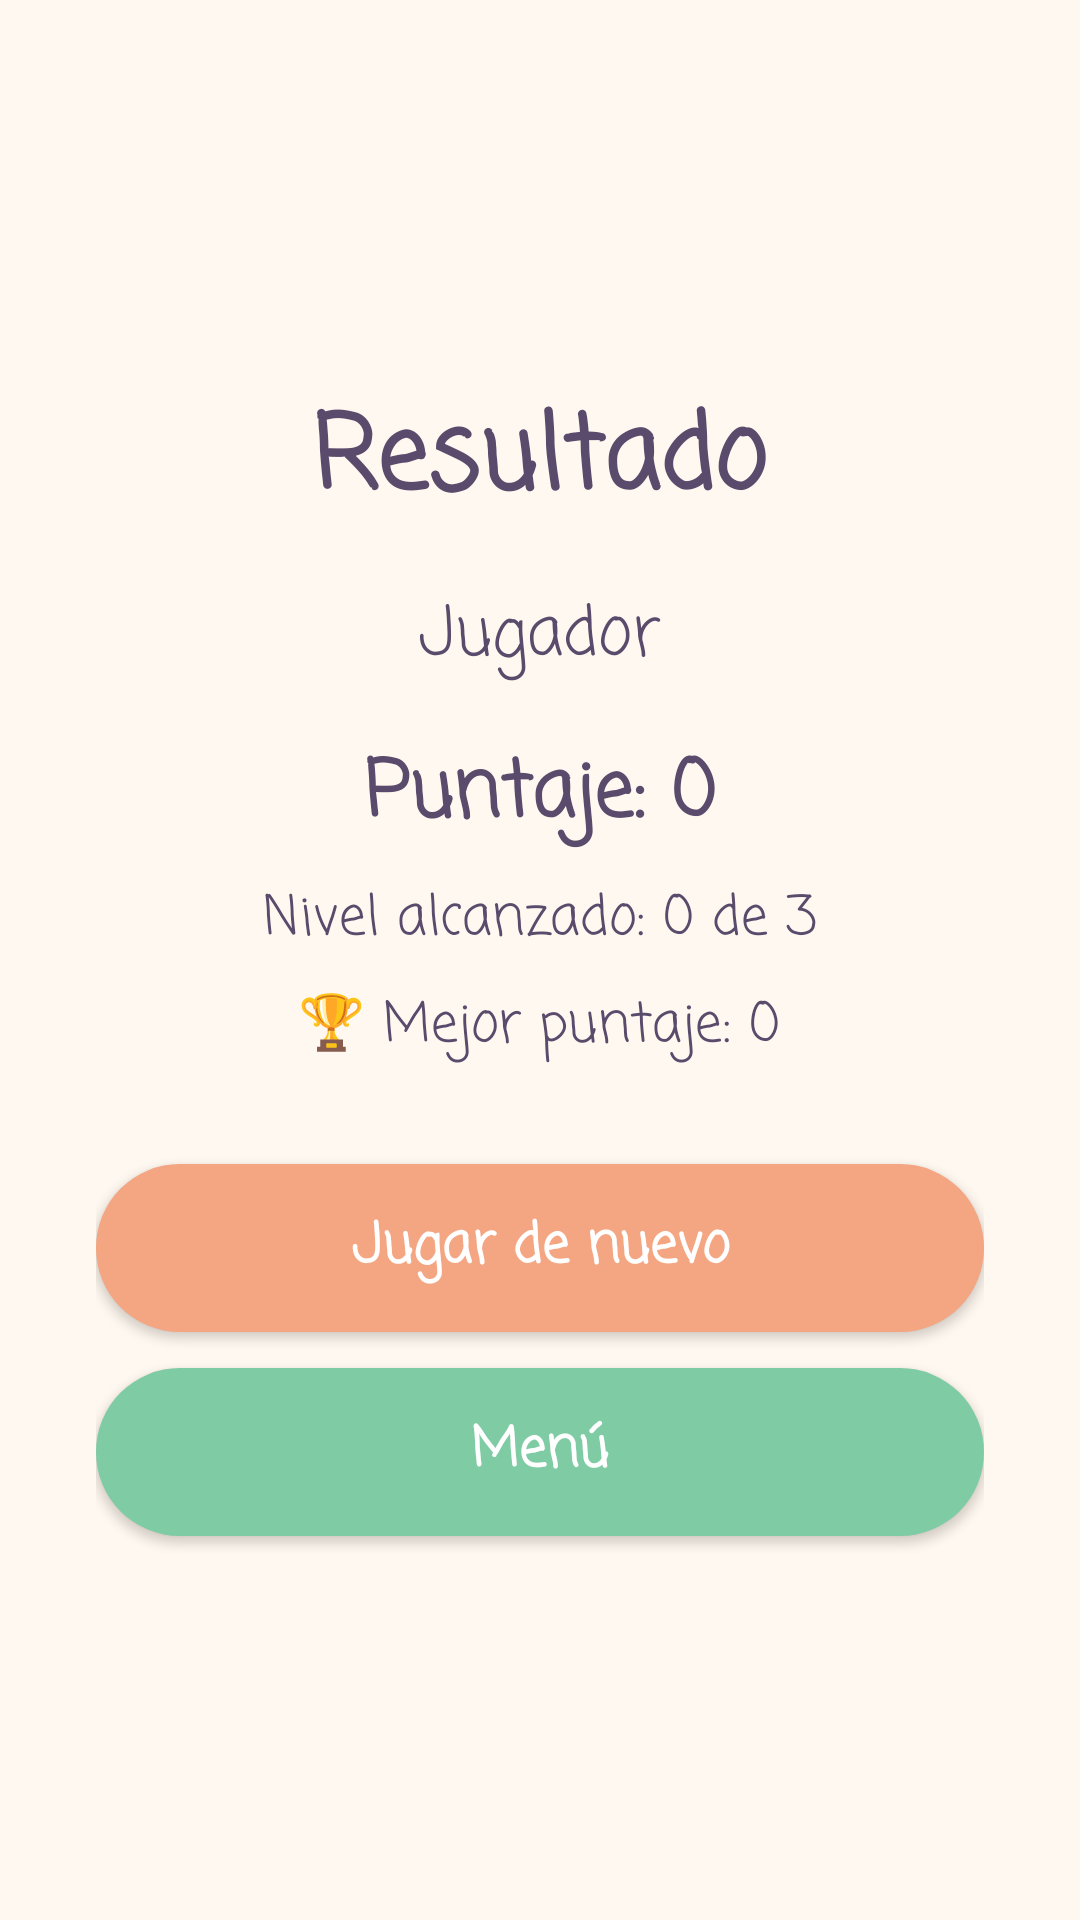

Reconstruct the res/layout file that produces this screen, plus the resources it refers to.
<!-- AndroidManifest.xml: application theme AppTheme.Pastel -->
<!-- res/layout/activity_score.xml -->
<?xml version="1.0" encoding="utf-8"?>
<LinearLayout xmlns:android="http://schemas.android.com/apk/res/android"
    android:layout_width="match_parent"
    android:layout_height="match_parent"
    android:gravity="center"
    android:orientation="vertical"
    android:padding="32dp">

    <TextView
        android:id="@+id/tvResultTitle"
        android:layout_width="wrap_content"
        android:layout_height="wrap_content"
        android:text="Resultado"
        android:textColor="@color/text_dark"
        android:textSize="34sp"
        android:textStyle="bold" />

    <TextView
        android:id="@+id/tvPlayer"
        android:layout_width="wrap_content"
        android:layout_height="wrap_content"
        android:layout_marginTop="16dp"
        android:text="Jugador"
        android:textColor="@color/text_dark"
        android:textSize="22sp" />

    <TextView
        android:id="@+id/tvFinalScore"
        android:layout_width="wrap_content"
        android:layout_height="wrap_content"
        android:layout_marginTop="16dp"
        android:text="Puntaje: 0"
        android:textColor="@color/text_dark"
        android:textSize="26sp"
        android:textStyle="bold" />

    <TextView
        android:id="@+id/tvLevelReached"
        android:layout_width="wrap_content"
        android:layout_height="wrap_content"
        android:layout_marginTop="8dp"
        android:text="Nivel alcanzado: 0 de 3"
        android:textColor="@color/text_dark"
        android:textSize="18sp" />

    <TextView
        android:id="@+id/tvBestScore"
        android:layout_width="wrap_content"
        android:layout_height="wrap_content"
        android:layout_marginTop="8dp"
        android:text="🏆 Mejor puntaje: 0"
        android:textColor="@color/text_dark"
        android:textSize="18sp" />

    <Button
        android:id="@+id/btnAgain"
        style="@style/PastelButton"
        android:layout_width="match_parent"
        android:layout_height="wrap_content"
        android:layout_marginTop="32dp"
        android:text="Jugar de nuevo" />

    <Button
        android:id="@+id/btnMenu"
        style="@style/PastelButton"
        android:layout_width="match_parent"
        android:layout_height="wrap_content"
        android:layout_marginTop="12dp"
        android:background="@drawable/bg_button_mint"
        android:text="Menú" />
</LinearLayout>
<!-- resources referenced by this layout -->
<resources>
  <color name="text_dark">#5A4A6B</color>
  <!-- drawable bg_button_mint (drawable) -->
  <?xml version="1.0" encoding="utf-8"?>
  <shape xmlns:android="http://schemas.android.com/apk/res/android" android:shape="rectangle">
      <solid android:color="@color/mint_dark" />
      <corners android:radius="28dp" />
  </shape>
  <style name="PastelButton">
          <item name="android:background">@drawable/bg_button</item>
          <item name="android:textColor">@android:color/white</item>
          <item name="android:textSize">18sp</item>
          <item name="android:textStyle">bold</item>
          <item name="android:textAllCaps">false</item>
          <item name="android:minHeight">56dp</item>
      </style>
  <style name="AppTheme.Pastel" parent="Theme.AppCompat.Light.NoActionBar">
          <item name="colorPrimary">@color/peach_dark</item>
          <item name="colorPrimaryDark">@color/peach_dark</item>
          <item name="colorAccent">@color/lilac_dark</item>
          <item name="android:windowBackground">@color/cream</item>
          <item name="android:fontFamily">casual</item>
      </style>
  <color name="mint_dark">#7FCBA4</color>
  <!-- drawable bg_button (drawable) -->
  <?xml version="1.0" encoding="utf-8"?>
  <shape xmlns:android="http://schemas.android.com/apk/res/android" android:shape="rectangle">
      <solid android:color="@color/peach_dark" />
      <corners android:radius="28dp" />
  </shape>
  <color name="peach_dark">#F4A582</color>
  <color name="lilac_dark">#B79CE0</color>
  <color name="cream">#FFF8F0</color>
</resources>
